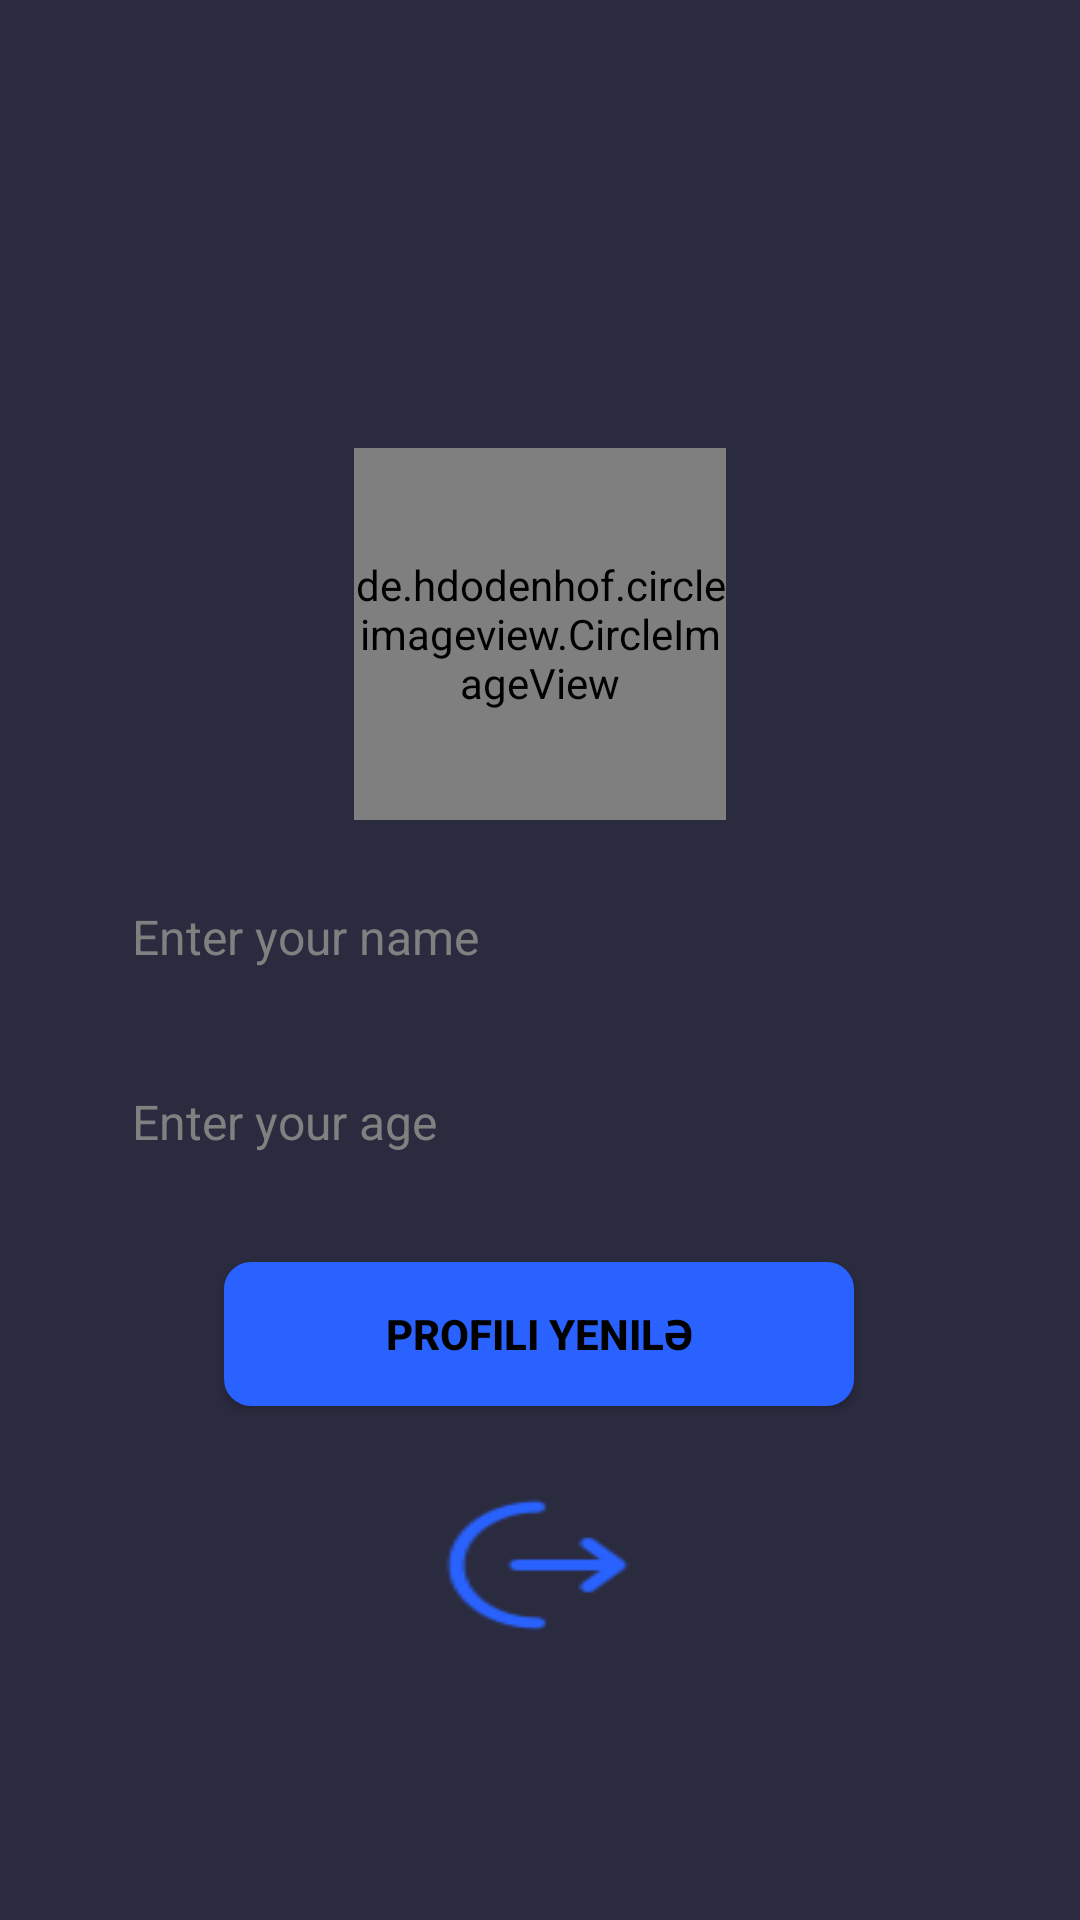

Produce the Android XML layout that renders to this screen, including the resource entries it uses.
<!-- AndroidManifest.xml: application theme Theme.MovieNest -->
<!-- res/layout/fragment_profile.xml -->
<?xml version="1.0" encoding="utf-8"?>
<androidx.constraintlayout.widget.ConstraintLayout xmlns:android="http://schemas.android.com/apk/res/android"
    xmlns:app="http://schemas.android.com/apk/res-auto"
    xmlns:tools="http://schemas.android.com/tools"
    android:id="@+id/main"
    android:layout_width="match_parent"
    android:layout_height="match_parent"
    android:background="#2B2B40"
    tools:context=".ui.ProfileFragment">

    <ImageView
        android:id="@+id/nature"
        android:layout_width="match_parent"
        android:layout_height="209dp"
        android:scaleType="centerCrop"
        android:src="@drawable/up"
        app:layout_constraintTop_toTopOf="parent" />

    <de.hdodenhof.circleimageview.CircleImageView
        android:id="@+id/profile"
        android:layout_width="124dp"
        android:layout_height="124dp"
        android:src="@drawable/circle"
        app:civ_border_color="@color/black"
        app:civ_border_width="2dp"
        app:layout_constraintTop_toBottomOf="@id/nature"
        app:layout_constraintStart_toStartOf="parent"
        app:layout_constraintEnd_toEndOf="parent"
        android:layout_marginTop="-60dp" />

    <EditText
        android:id="@+id/Name_edittext"
        android:layout_width="0dp"
        android:layout_height="wrap_content"
        android:hint="Enter your name"
        android:inputType="text"
        android:padding="12dp"
        android:textColor="#000000"
        android:textColorHint="#808080"
        android:textSize="16sp"
        android:background="@drawable/edittext_background"
        app:layout_constraintTop_toBottomOf="@id/profile"
        app:layout_constraintStart_toStartOf="parent"
        app:layout_constraintEnd_toEndOf="parent"
        android:layout_marginHorizontal="32dp"
        android:layout_marginTop="16dp" />

    <EditText
        android:id="@+id/Age_editText"
        android:layout_width="0dp"
        android:layout_height="wrap_content"
        android:hint="Enter your age"
        android:inputType="number"
        android:padding="12dp"
        android:textColor="#000000"
        android:textColorHint="#808080"
        android:textSize="16sp"
        android:background="@drawable/edittext_background"
        app:layout_constraintTop_toBottomOf="@id/Name_edittext"
        app:layout_constraintStart_toStartOf="parent"
        app:layout_constraintEnd_toEndOf="parent"
        android:layout_marginHorizontal="32dp"
        android:layout_marginTop="16dp" />

    <Button
        android:id="@+id/button"
        android:layout_width="210dp"
        android:layout_height="wrap_content"
        android:layout_marginTop="24dp"
        android:background="@drawable/stroke"
        android:backgroundTint="#2962FF"
        android:text="Profili yenilə"
        android:textColor="@color/black"
        android:textStyle="bold"
        app:layout_constraintEnd_toEndOf="parent"
        app:layout_constraintHorizontal_bias="0.497"
        app:layout_constraintStart_toStartOf="parent"
        app:layout_constraintTop_toBottomOf="@id/Age_editText" />

    <Button
        android:id="@+id/logout"
        android:layout_width="81dp"
        android:layout_height="58dp"
        android:layout_marginTop="96dp"
        android:background="@drawable/logout"
        android:backgroundTint="#2962FF"
        android:textColor="@color/black"
        android:textStyle="bold"
        app:layout_constraintEnd_toEndOf="parent"
        app:layout_constraintHorizontal_bias="0.497"
        app:layout_constraintStart_toStartOf="parent"
        app:layout_constraintTop_toBottomOf="@id/Age_editText"
        />



</androidx.constraintlayout.widget.ConstraintLayout>
<!-- resources referenced by this layout -->
<resources>
  <color name="black">#FF000000</color>
  <!-- drawable logout: png bitmap (drawable, 821 bytes) -->
  <!-- drawable stroke (drawable) -->
  <?xml version="1.0" encoding="utf-8"?>
  <shape xmlns:android="http://schemas.android.com/apk/res/android">
      <solid android:color="@android:color/white" />
      <stroke android:width="2dp" android:color="#0000FF" /> 
      <corners android:radius="8dp" /> 
  </shape>
  <style name="Theme.MovieNest" parent="Base.Theme.MovieNest" />
  <style name="Base.Theme.MovieNest" parent="Theme.Material3.DayNight">
          
          
      </style>
</resources>
